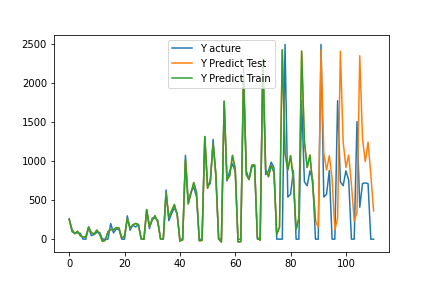

The file beside this chart, header and first rows:
, pred, act
0, 251, 263.0
1, 124.3, 97.0
2, 69.02, 76.0
3, 101.8, 81
4, 43.55, 75.0
5, 26.06, 0.0
6, 28.05, 0.0
7, 158.1, 148.0
8, 83.2, 46.0
9, 66.88, 58.0
10, 116.5, 87
11, 62, 86.0
12, -29.32, 0.0
13, -14.93, 0.0
14, 94.45, 0.0
15, 124.2, 200.0
16, 119.9, 81
17, 148.6, 132.0
18, 142.1, 124.0
19, 8.259, 0.0
20, 42.64, 0.0
21, 261.1, 299.0
22, 141.3, 115
23, 183.5, 180.0
24, 201.3, 156.0
25, 188, 187.0
26, 8.548, 0.0
27, -2.557, 0.0
28, 379.3, 377.0
29, 159.3, 135.0
30, 242.9, 271.0
31, 301.2, 271.0
32, 219.9, 244.0
33, 4.291, 0.0
34, 1.465, 0.0
35, 594.4, 631.0
36, 278.8, 238.0
37, 364.7, 328.0
38, 444.4, 401
39, 316.5, 331.0
40, -24.87, 0.0
41, -8.792, 0.0
42, 1020, 1076
43, 452, 478
44, 586.5, 607.0
45, 726.8, 670.0
46, 599.9, 546.0
47, -21.55, 0.0
48, -16.37, 0.0
49, 1317, 1305
50, 653.5, 683.0
51, 758.8, 713
52, 1226, 1279
53, 837.6, 796
54, 3.414, 0.0
55, -38, 0.0
56, 1769, 1771
57, 766, 747.0
58, 813.6, 874.0
59, 1075, 967.0
... 51 more rows
